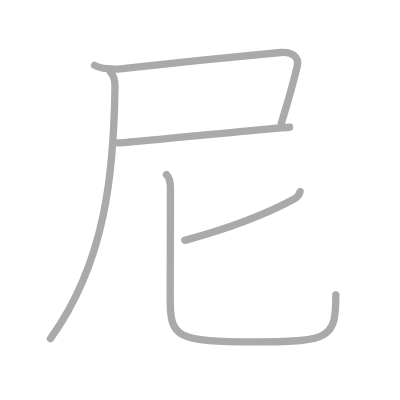
t = 0.00 s
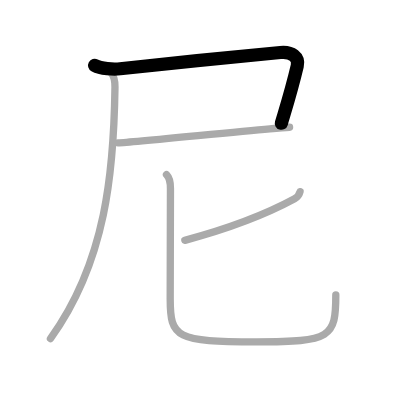
t = 1.00 s
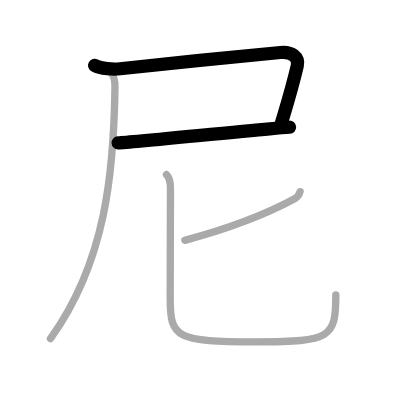
t = 2.00 s
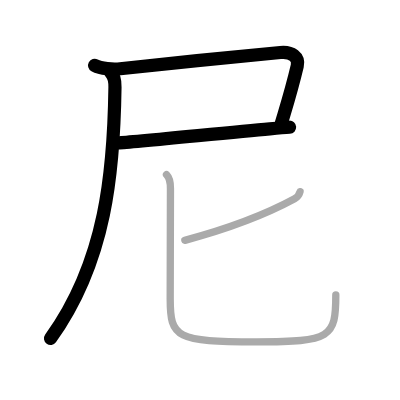
t = 3.00 s
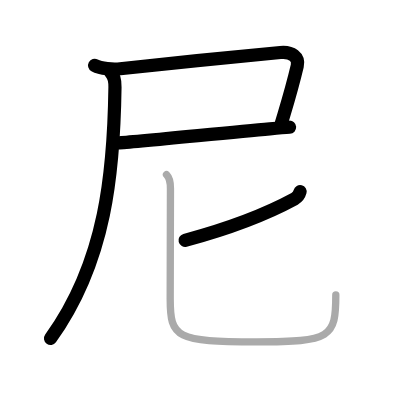
t = 4.00 s
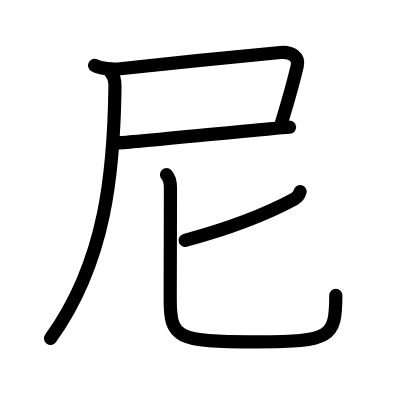
t = 5.00 s

The animated SVG that drew these frames (rendered in a browser with its animation timeline set to each time). Animation: 5 SMIL elements (animate=5); one cycle of 5.00 s.

<?xml version="1.0" standalone="no"?>
<!DOCTYPE svg PUBLIC "-//W3C//DTD SVG 1.1//EN"   "http://www.w3.org/Graphics/SVG/1.1/DTD/svg11.dtd">
<svg width="400px" height="400px"  version="1.1" xmlns="http://www.w3.org/2000/svg">
  <defs>
    <marker id="Triangle" viewBox="0 0 10 10" refX="0" refY="5" markerUnits="strokeWidth" markerWidth="3" style="stroke-opacity:0%;fill:#aaaaaa;" markerHeight="2" orient="auto">
      <path d="M 0 0 L 10 5 L 0 10 z" />
    </marker>
    
    <marker id="Arrow" viewBox="0 0 10 10" refX="5" refY="5" markerUnits="strokeWidth" markerWidth="1.8" style="stroke-opacity:0%;fill:#770000;" markerHeight="2" orient="auto">
      <path d="M 0 4 L 6 4 L 4 1 L 10 5 L 4 9 L 6 6 L 0 6 z" />
        <circle cx="5" cy="5" r="5" />
      </marker>
    
    <marker id="TriangleRed" viewBox="0 0 10 10" refX="0" refY="5" markerUnits="strokeWidth" markerWidth="3" style="stroke-opacity:0%;fill:#CC0000;" markerHeight="2" orient="auto">
      <path d="M 0 0 L 10 5 L 0 10 z" />
    </marker>
    
    <marker id="ArrowRed" viewBox="0 0 10 10" refX="5" refY="5" markerUnits="strokeWidth" markerWidth="1.8" style="stroke-opacity:0%;fill:#CC0000;" markerHeight="2" orient="auto">
      <path d="M 0 4 L 6 4 L 4 1 L 10 5 L 4 9 L 6 6 L 0 6 z" />
        <circle cx="5" cy="5" r="5" />
      </marker>
    
  </defs>
  
  <path style="fill:#ffffff; fill-opacity:100%; fill-rule:evenodd; stroke-width:0;" d="M 0 0 L 400px 0 L 400px 400px L 0 400px L 0 0" />

  <g transform="scale(3.6697247706422 3.6697247706422)">
<path style="fill:none; fill-opacity:0%; fill-rule:evenodd; stroke:#aaaaaa; stroke-opacity:100%; stroke-width: 1.5pt; stroke-linejoin:round; stroke-linecap:round;" d="M25.78 17.81c1.72 0.94 5.13 1.15 6.97 0.94c9.87-1.14 35.89-3.71 43.65-4.45C79.5 14 81.58 15.54 81 18c-1.5 6.37-2.62 9.87-4.36 15.69"></path>
<path style="fill:none; fill-opacity:0%; fill-rule:evenodd; stroke:#aaaaaa; stroke-opacity:100%; stroke-width: 1.5pt; stroke-linejoin:round; stroke-linecap:round;" d="M32.19 38.93c4.12-0.22 29.43-2.78 41.33-3.83c2.55-0.23 4.47-0.38 5.39-0.43"></path>
<path style="fill:none; fill-opacity:0%; fill-rule:evenodd; stroke:#aaaaaa; stroke-opacity:100%; stroke-width: 1.5pt; stroke-linejoin:round; stroke-linecap:round;" d="M30.12 19.68c1.1 1.1 1.24 2.57 1.21 4.08C31.02 46.41 29 71.12 13.75 92.25"></path>
<path style="fill:none; fill-opacity:0%; fill-rule:evenodd; stroke:#aaaaaa; stroke-opacity:100%; stroke-width: 1.5pt; stroke-linejoin:round; stroke-linecap:round;" d="M81.77 52.23c-0.27 1.02-0.82 1.59-1.49 1.95c-5.66 3.07-15.03 7.32-29.91 11.32"></path>
<path style="fill:none; fill-opacity:0%; fill-rule:evenodd; stroke:#aaaaaa; stroke-opacity:100%; stroke-width: 1.5pt; stroke-linejoin:round; stroke-linecap:round;" d="M45.37 47.61c0.82 0.82 1.08 2.02 1.08 3.73c0 1.47-0.07 25.67-0.07 30.16c0 10.59 1.62 11.65 23.57 11.65c20.31 0 21.56-1.15 21.56-12.8"></path>

<path style="fill:none; fill-opacity:0%; fill-rule:evenodd; stroke:#000000; stroke-opacity:100%; stroke-width: 2.7pt; stroke-linejoin:round; stroke-linecap:round;" d="M25.78 17.81c1.72 0.94 5.13 1.15 6.97 0.94c9.87-1.14 35.89-3.71 43.65-4.45C79.5 14 81.58 15.54 81 18c-1.5 6.37-2.62 9.87-4.36 15.69" pathLength="100" stroke-dashoffset="100" stroke-dasharray="100 105"><animate id="dashAnim1" attributeName="stroke-dashoffset" from="100" to="0" dur="1s" calcMode="linear" fill="freeze"/></path>
<path style="fill:none; fill-opacity:0%; fill-rule:evenodd; stroke:#000000; stroke-opacity:100%; stroke-width: 2.7pt; stroke-linejoin:round; stroke-linecap:round;" d="M32.19 38.93c4.12-0.22 29.43-2.78 41.33-3.83c2.55-0.23 4.47-0.38 5.39-0.43" pathLength="100" stroke-dashoffset="100" stroke-dasharray="100 105"><animate id="dashAnim2" attributeName="stroke-dashoffset" from="100" to="0" dur="1s" calcMode="linear" begin="dashAnim1.end" fill="freeze"/></path>
<path style="fill:none; fill-opacity:0%; fill-rule:evenodd; stroke:#000000; stroke-opacity:100%; stroke-width: 2.7pt; stroke-linejoin:round; stroke-linecap:round;" d="M30.12 19.68c1.1 1.1 1.24 2.57 1.21 4.08C31.02 46.41 29 71.12 13.75 92.25" pathLength="100" stroke-dashoffset="100" stroke-dasharray="100 105"><animate id="dashAnim3" attributeName="stroke-dashoffset" from="100" to="0" dur="1s" calcMode="linear" begin="dashAnim2.end" fill="freeze"/></path>
<path style="fill:none; fill-opacity:0%; fill-rule:evenodd; stroke:#000000; stroke-opacity:100%; stroke-width: 2.7pt; stroke-linejoin:round; stroke-linecap:round;" d="M81.77 52.23c-0.27 1.02-0.82 1.59-1.49 1.95c-5.66 3.07-15.03 7.32-29.91 11.32" pathLength="100" stroke-dashoffset="100" stroke-dasharray="100 105"><animate id="dashAnim4" attributeName="stroke-dashoffset" from="100" to="0" dur="1s" calcMode="linear" begin="dashAnim3.end" fill="freeze"/></path>
<path style="fill:none; fill-opacity:0%; fill-rule:evenodd; stroke:#000000; stroke-opacity:100%; stroke-width: 2.7pt; stroke-linejoin:round; stroke-linecap:round;" d="M45.37 47.61c0.82 0.82 1.08 2.02 1.08 3.73c0 1.47-0.07 25.67-0.07 30.16c0 10.59 1.62 11.65 23.57 11.65c20.31 0 21.56-1.15 21.56-12.8" pathLength="100" stroke-dashoffset="100" stroke-dasharray="100 105"><animate id="dashAnim5" attributeName="stroke-dashoffset" from="100" to="0" dur="1s" calcMode="linear" begin="dashAnim4.end" fill="freeze"/></path>

</g>

</svg>  
          
